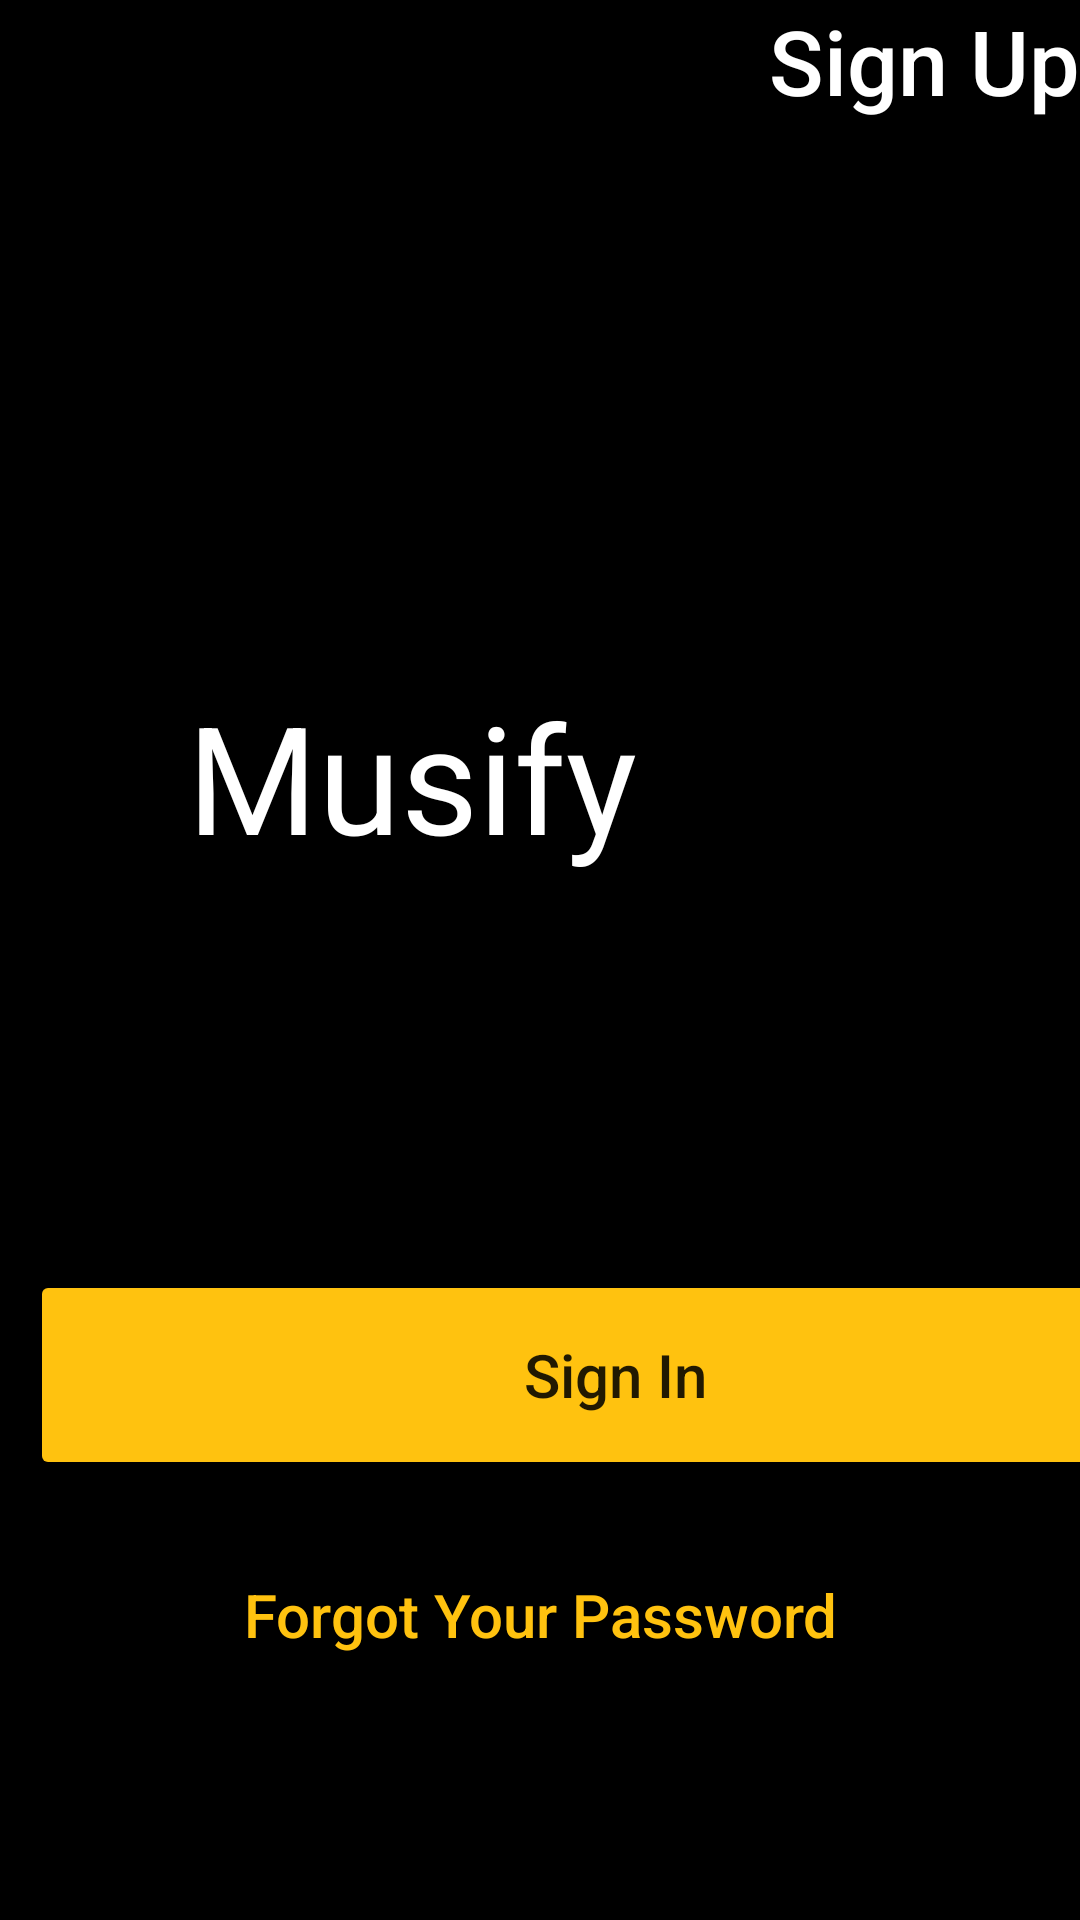

Write the Android layout XML for this screen, with the resource values it uses.
<!-- AndroidManifest.xml: application theme Theme.I190404_i190405 -->
<!-- res/layout/activity_signin.xml -->
<?xml version="1.0" encoding="utf-8"?>
<LinearLayout xmlns:android="http://schemas.android.com/apk/res/android"
    xmlns:app="http://schemas.android.com/apk/res-auto"
    xmlns:tools="http://schemas.android.com/tools"
    android:layout_width="match_parent"
    android:layout_height="match_parent"
    android:weightSum="1"
    android:orientation="vertical"
    android:background="@color/black"
    tools:context=".Signin">
    <LinearLayout
        android:layout_width="match_parent"
        android:layout_height="match_parent"
        android:layout_weight="0.9"
        android:background="@color/black">

        <Button
            android:id="@+id/button"
            android:layout_width="match_parent"
            android:layout_height="wrap_content"
            android:background="@color/black"
            android:text="Sign Up"
            android:textAllCaps="false"
            android:textSize="30dp"
            android:textColor="@color/white"
            android:gravity="right"/>
    </LinearLayout>
    <LinearLayout
        android:layout_width="match_parent"
        android:layout_height="match_parent"
        android:layout_weight="0.1"
        android:background="@color/black"
        android:orientation="vertical"
        android:weightSum="1">

        <ImageView
            android:layout_width="248dp"
            android:layout_height="163dp"
            android:layout_weight="0.05"
            android:gravity="center"

            android:src="@drawable/musify"></ImageView>

        <TextView
            android:layout_width="275dp"
            android:layout_height="wrap_content"
            android:layout_weight="0"
            android:gravity="center"
            android:text="Musify"
            android:textColor="@color/white"
            android:textSize="50dp">

        </TextView>


        <LinearLayout
            android:layout_width="match_parent"
            android:layout_height="15dp"
            android:layout_weight="0.025">

        </LinearLayout>
        <LinearLayout
            android:layout_width="match_parent"
            android:layout_height="50dp"
            android:layout_weight="0.025"
            android:gravity="center">


            <EditText
                android:id="@+id/email"
                android:background="@drawable/golname"
                android:layout_width="350dp"
                android:layout_height="match_parent"
                android:ems="10"
                android:inputType="textEmailAddress"
                android:hint="  Email"
                android:textColor="#FFC20F"
                />
        </LinearLayout>

        <LinearLayout
            android:layout_width="match_parent"
            android:layout_height="13dp"
            android:layout_weight="0.025">

        </LinearLayout>
        <LinearLayout
            android:layout_width="match_parent"
            android:layout_height="50dp"
            android:layout_weight="0.025"
            android:gravity="center">

            <EditText
                android:id="@+id/pass"
                android:layout_width="350dp"
                android:background="@drawable/golname"
                android:layout_height="match_parent"
                android:ems="10"
                android:inputType="textVisiblePassword"
                android:hint="  Password"
                android:textColor="#FFC20F"/>
        </LinearLayout>
        <LinearLayout
            android:layout_width="match_parent"
            android:layout_height="13dp"
            android:layout_weight="0.20">

        </LinearLayout>
        <LinearLayout
            android:layout_width="match_parent"
            android:layout_height="90dp"
            >
            <LinearLayout
                android:layout_width="10dp"
                android:layout_height="5dp">

            </LinearLayout>
            <Button
                android:id="@+id/signin"
                android:layout_width="390dp"
                android:layout_height="70dp"
                android:layout_marginBottom="100dp"
                android:text="Sign In"
                android:textAllCaps="false"
                android:textSize="20sp"
                app:backgroundTint="#FFC20F"
                app:cornerRadius="20dp"
                app:layout_constraintEnd_toEndOf="parent"
                app:layout_constraintStart_toStartOf="parent"
                app:layout_constraintTop_toTopOf="parent"
                app:strokeColor="#fff">

            </Button>

        </LinearLayout>
        <Button
            android:id="@+id/button3"
            android:layout_width="match_parent"
            android:layout_height="50dp"
            android:layout_marginBottom="100dp"
            android:text="Forgot Your Password"
            android:textAllCaps="false"
            android:textSize="20sp"
            app:backgroundTint="@color/black"
            app:cornerRadius="20dp"
            android:textColor="#FFC20F"
            app:layout_constraintEnd_toEndOf="parent"
            app:layout_constraintStart_toStartOf="parent"
            app:layout_constraintTop_toTopOf="parent"
            app:strokeColor="#fff">

        </Button>


    </LinearLayout>

</LinearLayout>
<!-- resources referenced by this layout -->
<resources>
  <style name="Theme.I190404_i190405" parent="Theme.MaterialComponents.DayNight.DarkActionBar">
          
          <item name="colorPrimary">@color/purple_500</item>
          <item name="colorPrimaryVariant">@color/purple_700</item>
          <item name="colorOnPrimary">@color/white</item>
          
          <item name="colorSecondary">@color/teal_200</item>
          <item name="colorSecondaryVariant">@color/teal_700</item>
          <item name="colorOnSecondary">@color/black</item>
          
          <item name="android:statusBarColor" tools:targetApi="l">?attr/colorPrimaryVariant</item>
          
      </style>
  <!-- not gathered from this repository: default colours our renderer supplied (Android Studio template values) -->
  <color name="purple_500">#FF6200EE</color>
  <color name="purple_700">#FF3700B3</color>
  <color name="teal_200">#FF03DAC5</color>
  <color name="teal_700">#FF018786</color>
  <color name="black">#FF000000</color>
  <color name="white">#FFFFFFFF</color>
</resources>
